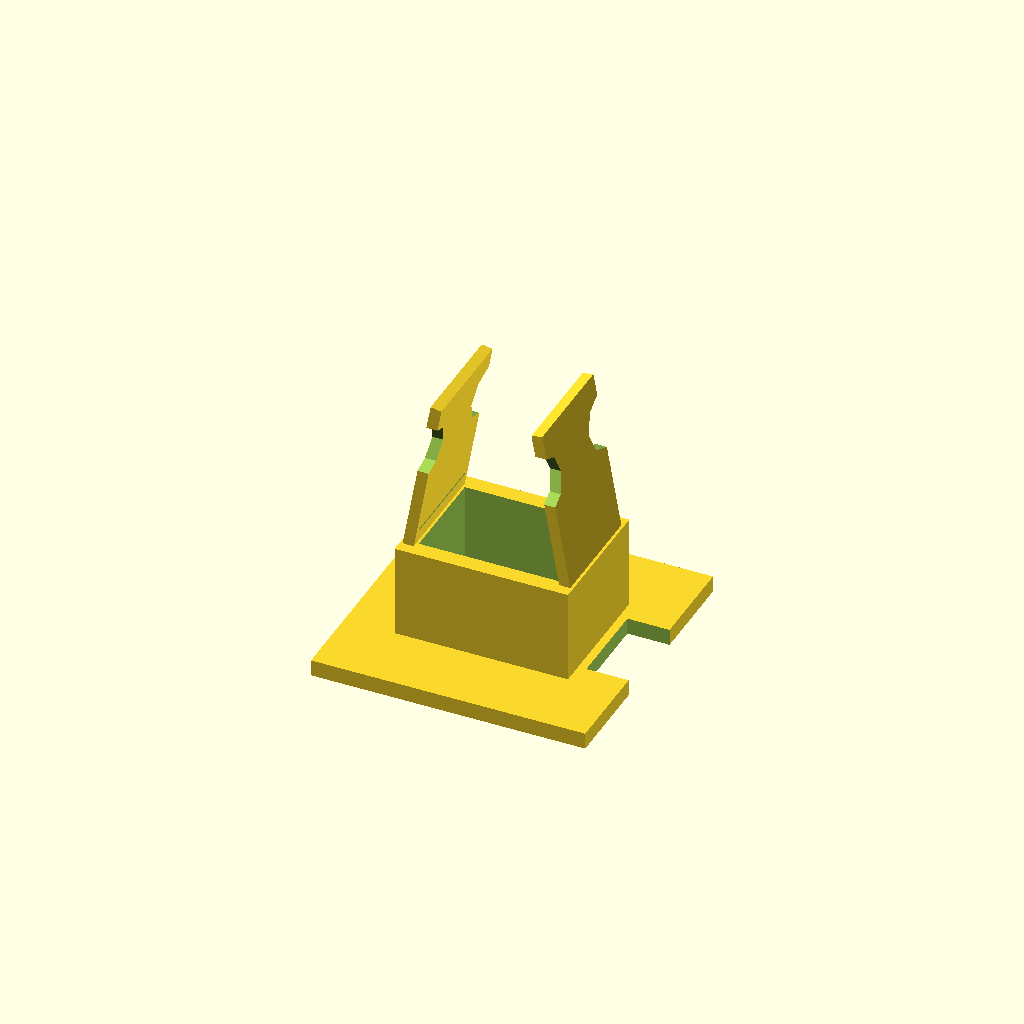
Cell 1: the model at its default parameters.
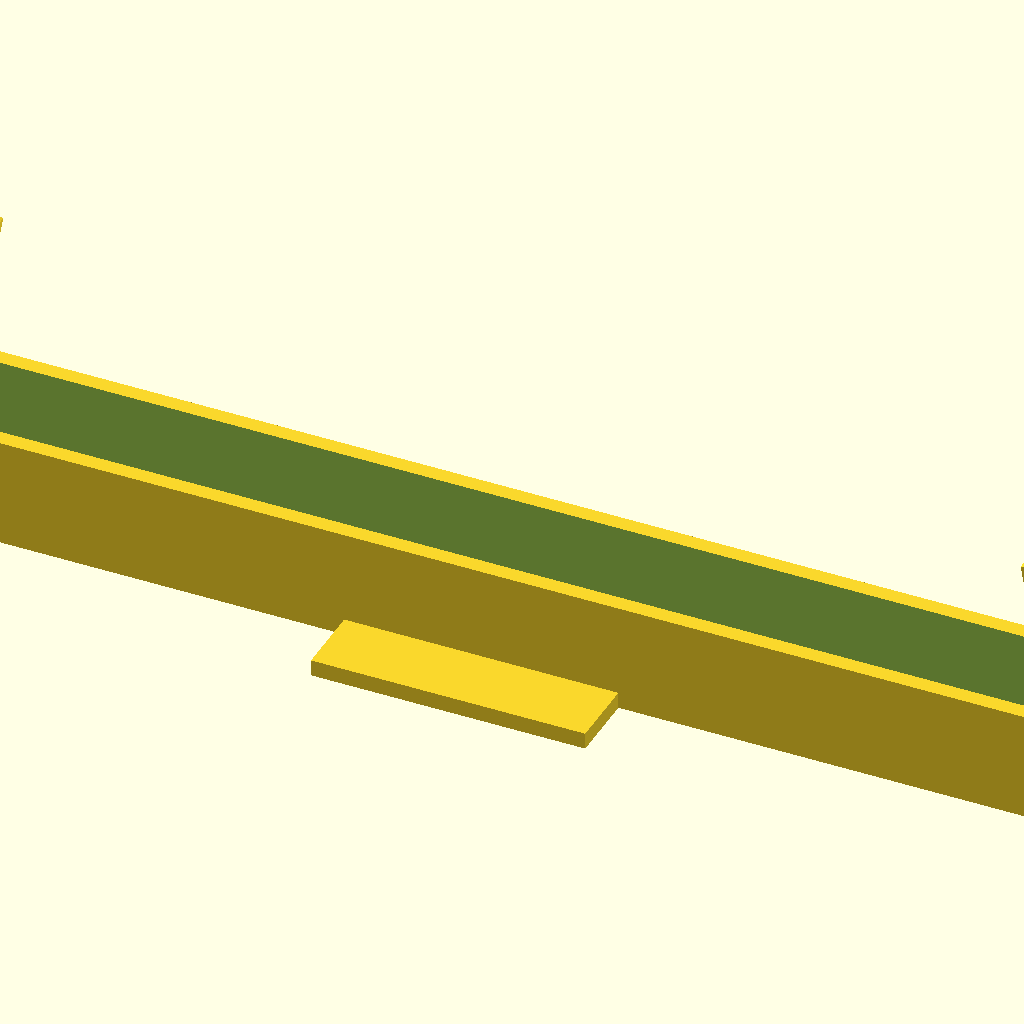
Cell 2: CableTipWidth = 100 (everything else at default).
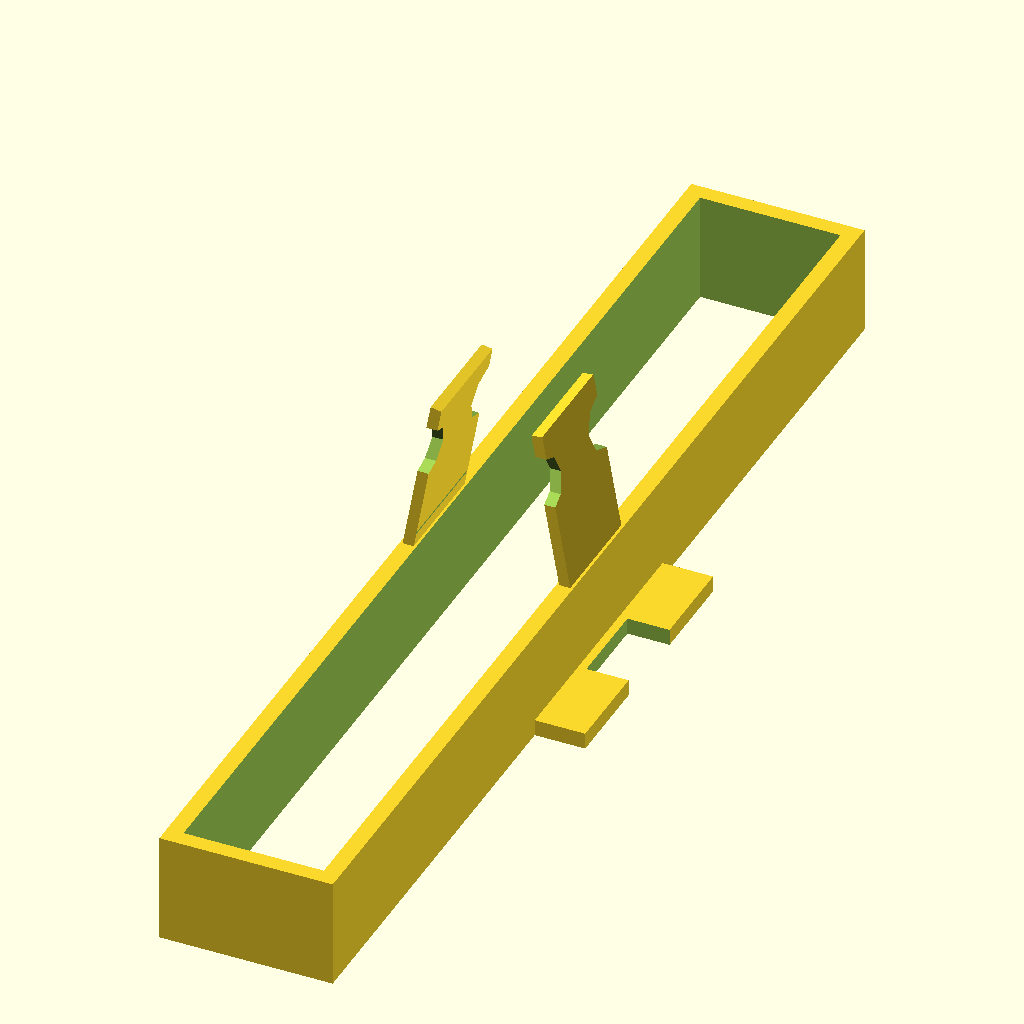
Cell 3: the same model with CableTipHeight = 100.
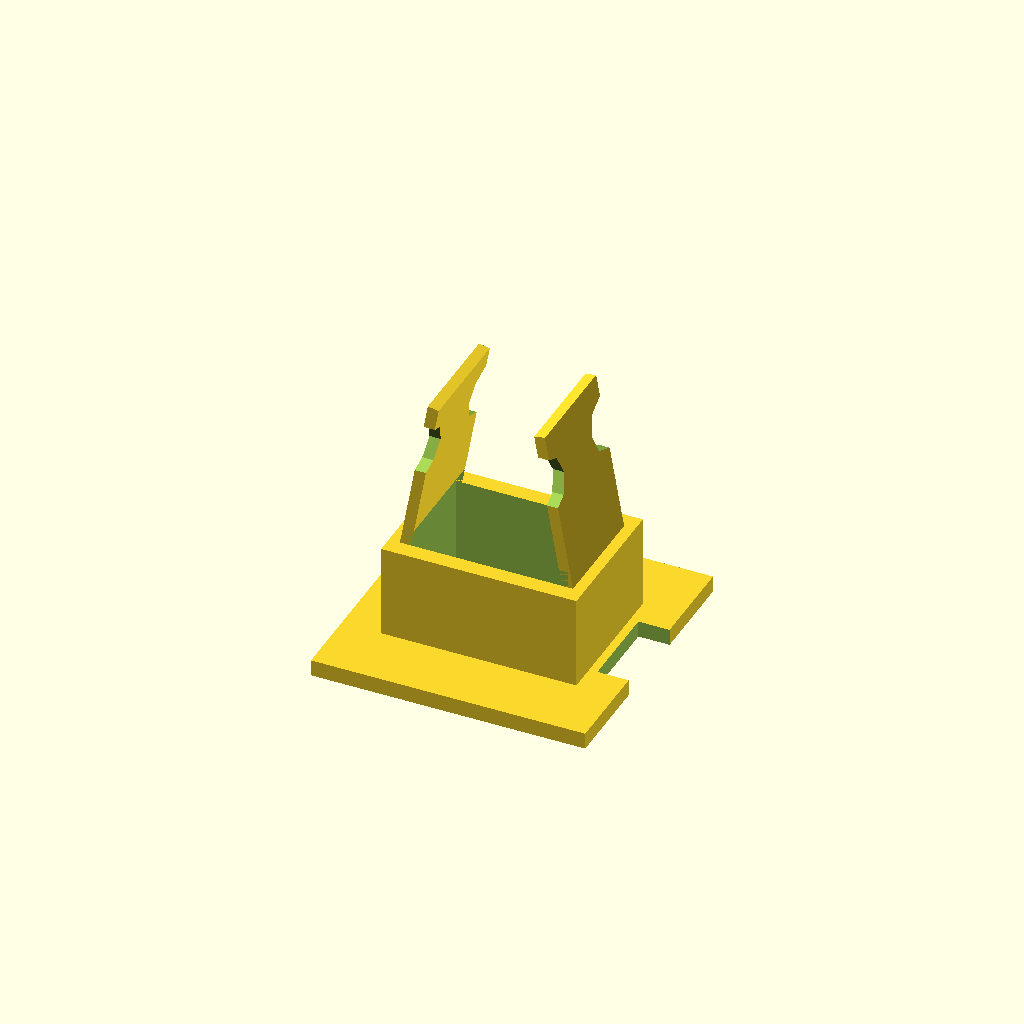
Cell 4: clearance = 2 (everything else at default).
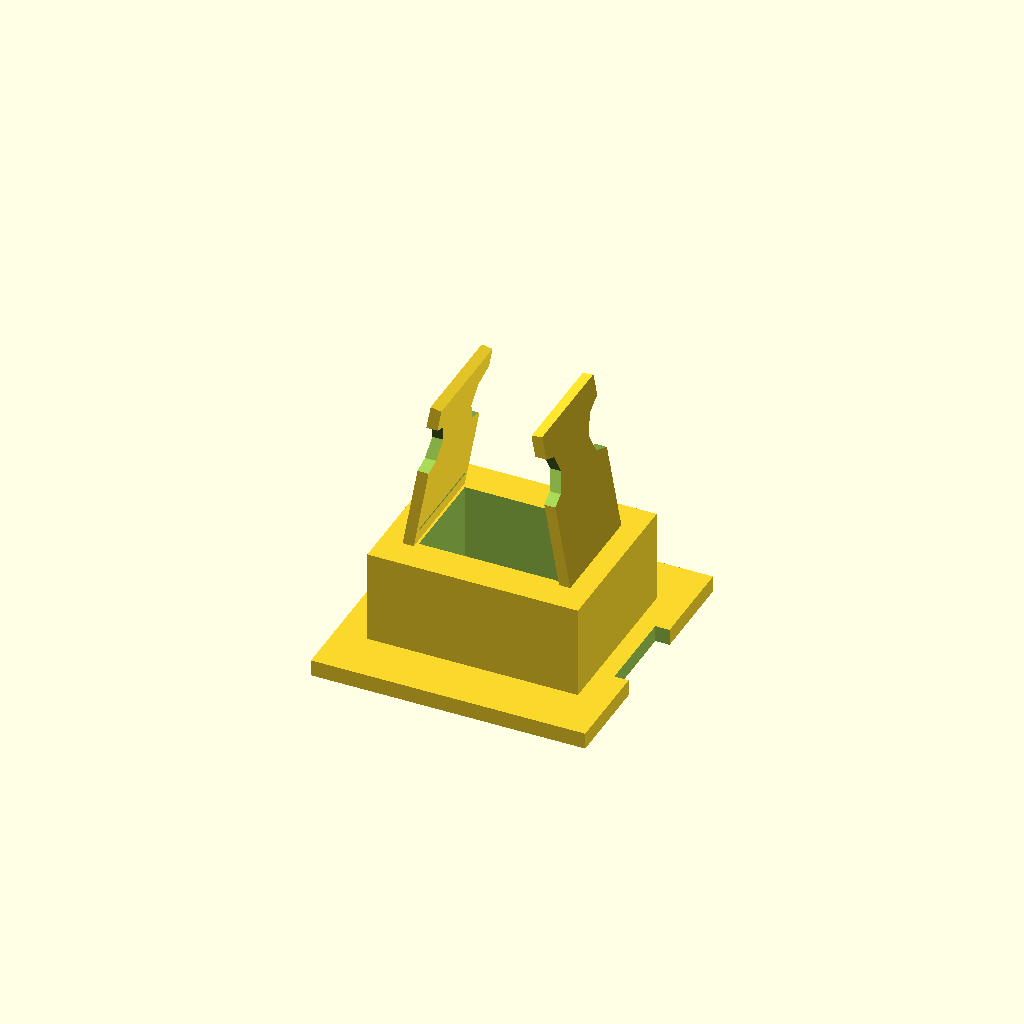
Cell 5 — wallThickness set to 3.2, the other parameters unchanged.
One fixed orthographic camera (rotation 55°, 0°, 25°; colour scheme Cornfield) for every cell.
The OpenSCAD source (inputs/thingiverse/thing-2712620/files/CR10CableProtector.scad):
/* [Cable Tip Measurements] */
// Max width of USB cable end 
CableTipWidth = 10.8; // [5:0.1:100]
// Max height of USB cable end 
CableTipHeight = 8; // [5:0.1:100]
//Adds slot for micro SD card if printer is a Creality CR-10
IsPrinterCrealityCR10 = 1;// [1:Yes,0:No]

/* [Protector Geometry] */
//How tight should the cable end fit?
clearance = 1; // [.5:Tight,1:Medium,2:Loose]
//Wall Thickness
wallThickness = 1.5; // [1.2:0.1:3.2]

/* [Hidden] */
//Angle to tilt the squeeze tabs inward
tabTiltInAngle = 10;// [0:0.1:20]
//Height of the squeeze tabs
tabHeight = 15;// [5:50]
//Size of the square that is glued to the side
glueSurfaceSideSize = 25; // [20:5:140]

tabThickness = wallThickness-clearance/2;

CableProtector();

module CableProtector(){
    difference(){
        union(){
            //Glue surface
            translate([0,0,-4.25])
                cube([glueSurfaceSideSize,glueSurfaceSideSize, 1.5], center=true);

            //Main body
            cube([CableTipWidth+2*(wallThickness+clearance),CableTipHeight+2*wallThickness+clearance,10], center=true);

            //Tabs for zip-ties or rubber band
            x = (CableTipWidth+clearance/2 + sin(tabTiltInAngle * tabHeight))/2;
            for(angle=[0,180])
                translate([angle==0?-x:x,0,12])
                    rotate([0,0,angle])
                        rotate([0,tabTiltInAngle,0]) 
                            cube([1,10, 15], center=true);
        }
        //Hole for tip
        cube([CableTipWidth+2*clearance,CableTipHeight+clearance,13], center=true);

        //Zip-Tie notches
        if (tabHeight>5)
            for(y=[-5.5,5])
                translate([0,y,tabHeight])
                    rotate([0,90,0])
                        cylinder(r=2.5, h=CableTipWidth+2*(wallThickness+clearance), center=true, fn=10);

        //Creality CR-10 Micro-SD card slot
        if (IsPrinterCrealityCR10>0)
            translate([CableTipWidth/2+clearance+wallThickness*1.5,-4,-4.25-wallThickness])
                cube([glueSurfaceSideSize/3, 8, 2*wallThickness]);
    }
}
Parameter table extracted from the source (name, type, default, range or options):
CableTipWidth: number, default 10.8, range 5 to 100, step 0.1
CableTipHeight: number, default 8, range 5 to 100, step 0.1
IsPrinterCrealityCR10: number, default 1, options 1, 0
clearance: number, default 1, options 0.5, 1, 2
wallThickness: number, default 1.5, range 1.2 to 3.2, step 0.1
